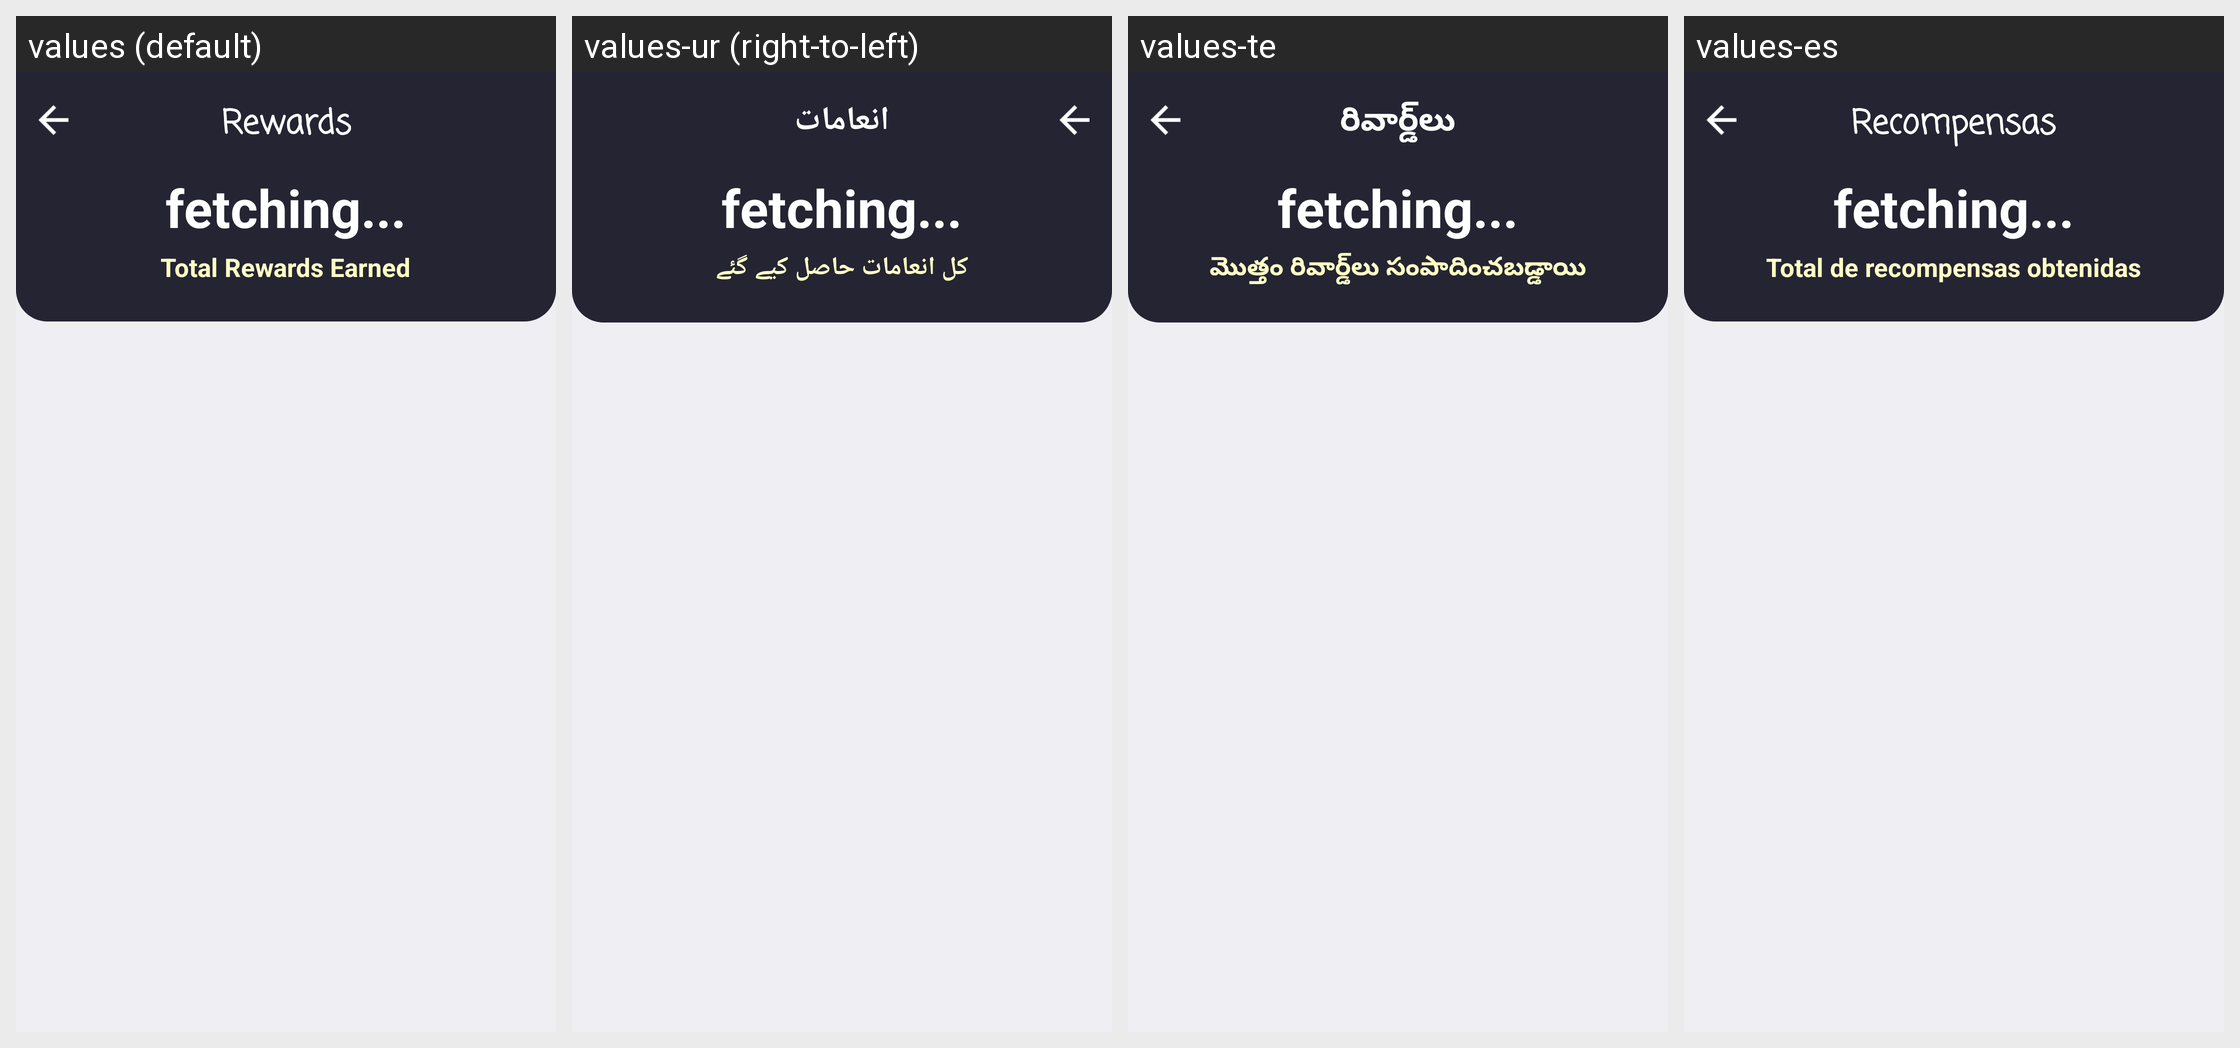

The same Android screen rendered under several of its app's locales, left to right. List the strings drawn on it with the default value and each locale's translation.
Android screen res/layout/activity_scratch_rewards.xml rendered under 4 locales, left to right: values (default), values-ur (right-to-left), values-te, values-es. Device: Nexus 5 (rendered at 1080×1920; each locale shown at half size, 540×960, under a caption strip naming it); theme AppTheme.
Other locales in the repository, not shown: values-ar, values-bn, values-de, values-fr, values-hi, values-it, values-pt, values-ta.
Strings drawn on this screen, with the default value and each locale's value (text and hints the layout hard-codes, and strings that could not be matched under every locale, appear in the picture but are not listed):

rewards
  values: Rewards
  values-ur: انعامات
  values-te: రివార్డ్‌లు
  values-es: Recompensas

rewards_earned
  values: Total Rewards Earned
  values-ur: کل انعامات حاصل کیے گئے
  values-te: మొత్తం రివార్డ్‌లు సంపాదించబడ్డాయి
  values-es: Total de recompensas obtenidas
